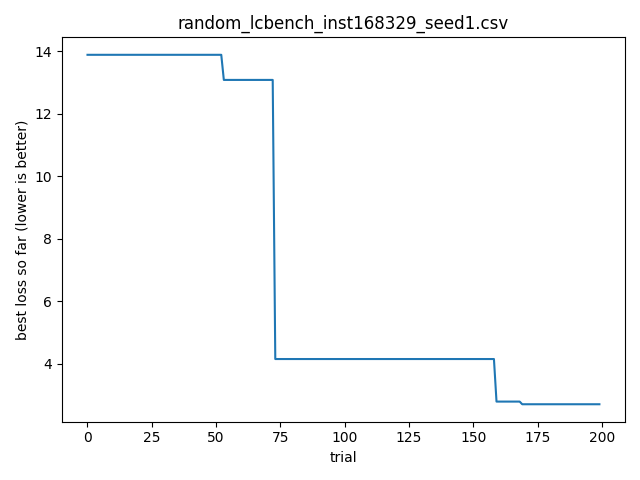

Values plotted in this chart, from the file beside it:
timestamp, optimizer, bench, instance, seed, trial_id, score, cfg_json, out_json
2026-04-05T17:11:00.020046, random, lcbench, 168329, 1, 0, 13.88, {"OpenML_task_id": "167181", "batch_size…, {"time": 13.884885787963867, "val_accura…
2026-04-05T17:11:00.022047, random, lcbench, 168329, 1, 1, 43.78, {"OpenML_task_id": "189905", "batch_size…, {"time": 43.776756286621094, "val_accura…
2026-04-05T17:11:00.023047, random, lcbench, 168329, 1, 2, 102.3, {"OpenML_task_id": "167104", "batch_size…, {"time": 102.32081604003906, "val_accura…
2026-04-05T17:11:00.024047, random, lcbench, 168329, 1, 3, 603.2, {"OpenML_task_id": "189908", "batch_size…, {"time": 603.1658325195312, "val_accurac…
2026-04-05T17:11:00.025047, random, lcbench, 168329, 1, 4, 359.1, {"OpenML_task_id": "126026", "batch_size…, {"time": 359.10980224609375, "val_accura…
2026-04-05T17:11:00.025047, random, lcbench, 168329, 1, 5, 235.5, {"OpenML_task_id": "189906", "batch_size…, {"time": 235.53179931640625, "val_accura…
2026-04-05T17:11:00.026050, random, lcbench, 168329, 1, 6, 115.3, {"OpenML_task_id": "167104", "batch_size…, {"time": 115.29497528076172, "val_accura…
2026-04-05T17:11:00.027047, random, lcbench, 168329, 1, 7, 81.63, {"OpenML_task_id": "168331", "batch_size…, {"time": 81.63245391845703, "val_accurac…
2026-04-05T17:11:00.029047, random, lcbench, 168329, 1, 8, 164.7, {"OpenML_task_id": "189866", "batch_size…, {"time": 164.7415008544922, "val_accurac…
2026-04-05T17:11:00.030047, random, lcbench, 168329, 1, 9, 164.5, {"OpenML_task_id": "189873", "batch_size…, {"time": 164.47933959960938, "val_accura…
2026-04-05T17:11:00.031047, random, lcbench, 168329, 1, 10, 123.7, {"OpenML_task_id": "168330", "batch_size…, {"time": 123.67574310302734, "val_accura…
2026-04-05T17:11:00.031047, random, lcbench, 168329, 1, 11, 376.7, {"OpenML_task_id": "168910", "batch_size…, {"time": 376.655029296875, "val_accuracy…
2026-04-05T17:11:00.032046, random, lcbench, 168329, 1, 12, 75.99, {"OpenML_task_id": "126026", "batch_size…, {"time": 75.9946060180664, "val_accuracy…
2026-04-05T17:11:00.033052, random, lcbench, 168329, 1, 13, 119.3, {"OpenML_task_id": "189873", "batch_size…, {"time": 119.29570770263672, "val_accura…
2026-04-05T17:11:00.034116, random, lcbench, 168329, 1, 14, 106.8, {"OpenML_task_id": "167181", "batch_size…, {"time": 106.75941467285156, "val_accura…
2026-04-05T17:11:00.035121, random, lcbench, 168329, 1, 15, 912.2, {"OpenML_task_id": "189873", "batch_size…, {"time": 912.2083740234375, "val_accurac…
2026-04-05T17:11:00.036121, random, lcbench, 168329, 1, 16, 52.01, {"OpenML_task_id": "189862", "batch_size…, {"time": 52.009708404541016, "val_accura…
2026-04-05T17:11:00.037121, random, lcbench, 168329, 1, 17, 212.8, {"OpenML_task_id": "189873", "batch_size…, {"time": 212.76426696777344, "val_accura…
2026-04-05T17:11:00.038121, random, lcbench, 168329, 1, 18, 36.9, {"OpenML_task_id": "167181", "batch_size…, {"time": 36.90480422973633, "val_accurac…
2026-04-05T17:11:00.039122, random, lcbench, 168329, 1, 19, 62.58, {"OpenML_task_id": "168335", "batch_size…, {"time": 62.583980560302734, "val_accura…
2026-04-05T17:11:00.040122, random, lcbench, 168329, 1, 20, 31.56, {"OpenML_task_id": "34539", "batch_size"…, {"time": 31.558406829833984, "val_accura…
2026-04-05T17:11:00.041122, random, lcbench, 168329, 1, 21, 94.47, {"OpenML_task_id": "189909", "batch_size…, {"time": 94.46576690673828, "val_accurac…
2026-04-05T17:11:00.043124, random, lcbench, 168329, 1, 22, 351, {"OpenML_task_id": "167200", "batch_size…, {"time": 351.005126953125, "val_accuracy…
2026-04-05T17:11:00.043124, random, lcbench, 168329, 1, 23, 26.18, {"OpenML_task_id": "167181", "batch_size…, {"time": 26.18132781982422, "val_accurac…
2026-04-05T17:11:00.044507, random, lcbench, 168329, 1, 24, 66.52, {"OpenML_task_id": "167161", "batch_size…, {"time": 66.52197265625, "val_accuracy":…
2026-04-05T17:11:00.045517, random, lcbench, 168329, 1, 25, 69.64, {"OpenML_task_id": "189866", "batch_size…, {"time": 69.6441879272461, "val_accuracy…
2026-04-05T17:11:00.047515, random, lcbench, 168329, 1, 26, 50.42, {"OpenML_task_id": "34539", "batch_size"…, {"time": 50.421409606933594, "val_accura…
2026-04-05T17:11:00.050515, random, lcbench, 168329, 1, 27, 19.88, {"OpenML_task_id": "168908", "batch_size…, {"time": 19.882503509521484, "val_accura…
2026-04-05T17:11:00.051514, random, lcbench, 168329, 1, 28, 402.6, {"OpenML_task_id": "34539", "batch_size"…, {"time": 402.6256408691406, "val_accurac…
2026-04-05T17:11:00.052516, random, lcbench, 168329, 1, 29, 182.8, {"OpenML_task_id": "34539", "batch_size"…, {"time": 182.7929229736328, "val_accurac…
2026-04-05T17:11:00.054514, random, lcbench, 168329, 1, 30, 89.82, {"OpenML_task_id": "167104", "batch_size…, {"time": 89.8179931640625, "val_accuracy…
2026-04-05T17:11:00.055514, random, lcbench, 168329, 1, 31, 41.28, {"OpenML_task_id": "189865", "batch_size…, {"time": 41.27507400512695, "val_accurac…
2026-04-05T17:11:00.056514, random, lcbench, 168329, 1, 32, 103.4, {"OpenML_task_id": "7593", "batch_size":…, {"time": 103.40711212158203, "val_accura…
2026-04-05T17:11:00.058515, random, lcbench, 168329, 1, 33, 80.87, {"OpenML_task_id": "167184", "batch_size…, {"time": 80.8710708618164, "val_accuracy…
2026-04-05T17:11:00.059512, random, lcbench, 168329, 1, 34, 148.6, {"OpenML_task_id": "167185", "batch_size…, {"time": 148.63815307617188, "val_accura…
2026-04-05T17:11:00.061516, random, lcbench, 168329, 1, 35, 299.8, {"OpenML_task_id": "167168", "batch_size…, {"time": 299.8294677734375, "val_accurac…
2026-04-05T17:11:00.062515, random, lcbench, 168329, 1, 36, 190.3, {"OpenML_task_id": "189908", "batch_size…, {"time": 190.34397888183594, "val_accura…
2026-04-05T17:11:00.063515, random, lcbench, 168329, 1, 37, 69.59, {"OpenML_task_id": "3945", "batch_size":…, {"time": 69.58980560302734, "val_accurac…
2026-04-05T17:11:00.064515, random, lcbench, 168329, 1, 38, 61.65, {"OpenML_task_id": "7593", "batch_size":…, {"time": 61.64550018310547, "val_accurac…
2026-04-05T17:11:00.065515, random, lcbench, 168329, 1, 39, 158.3, {"OpenML_task_id": "189908", "batch_size…, {"time": 158.30880737304688, "val_accura…
2026-04-05T17:11:00.067516, random, lcbench, 168329, 1, 40, 136, {"OpenML_task_id": "189866", "batch_size…, {"time": 136.02516174316406, "val_accura…
2026-04-05T17:11:00.069515, random, lcbench, 168329, 1, 41, 39.02, {"OpenML_task_id": "167181", "batch_size…, {"time": 39.023006439208984, "val_accura…
2026-04-05T17:11:00.069515, random, lcbench, 168329, 1, 42, 129.7, {"OpenML_task_id": "167168", "batch_size…, {"time": 129.7193603515625, "val_accurac…
2026-04-05T17:11:00.071516, random, lcbench, 168329, 1, 43, 63.78, {"OpenML_task_id": "126025", "batch_size…, {"time": 63.781829833984375, "val_accura…
2026-04-05T17:11:00.072515, random, lcbench, 168329, 1, 44, 51.46, {"OpenML_task_id": "34539", "batch_size"…, {"time": 51.4616813659668, "val_accuracy…
2026-04-05T17:11:00.074515, random, lcbench, 168329, 1, 45, 190.2, {"OpenML_task_id": "189873", "batch_size…, {"time": 190.24496459960938, "val_accura…
2026-04-05T17:11:00.075515, random, lcbench, 168329, 1, 46, 60.39, {"OpenML_task_id": "167161", "batch_size…, {"time": 60.386295318603516, "val_accura…
2026-04-05T17:11:00.076018, random, lcbench, 168329, 1, 47, 84.89, {"OpenML_task_id": "168910", "batch_size…, {"time": 84.88993835449219, "val_accurac…
2026-04-05T17:11:00.077023, random, lcbench, 168329, 1, 48, 32.46, {"OpenML_task_id": "167181", "batch_size…, {"time": 32.45783996582031, "val_accurac…
2026-04-05T17:11:00.078023, random, lcbench, 168329, 1, 49, 25.73, {"OpenML_task_id": "189909", "batch_size…, {"time": 25.726730346679688, "val_accura…
2026-04-05T17:11:00.079022, random, lcbench, 168329, 1, 50, 109.1, {"OpenML_task_id": "167181", "batch_size…, {"time": 109.12722778320312, "val_accura…
2026-04-05T17:11:00.080022, random, lcbench, 168329, 1, 51, 78.62, {"OpenML_task_id": "7593", "batch_size":…, {"time": 78.61900329589844, "val_accurac…
2026-04-05T17:11:00.081022, random, lcbench, 168329, 1, 52, 292.3, {"OpenML_task_id": "126029", "batch_size…, {"time": 292.3049011230469, "val_accurac…
2026-04-05T17:11:00.082022, random, lcbench, 168329, 1, 53, 13.08, {"OpenML_task_id": "126026", "batch_size…, {"time": 13.081670761108398, "val_accura…
2026-04-05T17:11:00.082022, random, lcbench, 168329, 1, 54, 130.5, {"OpenML_task_id": "168335", "batch_size…, {"time": 130.49609375, "val_accuracy": 1…
2026-04-05T17:11:00.083026, random, lcbench, 168329, 1, 55, 151, {"OpenML_task_id": "189873", "batch_size…, {"time": 151.02548217773438, "val_accura…
2026-04-05T17:11:00.084284, random, lcbench, 168329, 1, 56, 141.5, {"OpenML_task_id": "167181", "batch_size…, {"time": 141.4984588623047, "val_accurac…
2026-04-05T17:11:00.085317, random, lcbench, 168329, 1, 57, 71.72, {"OpenML_task_id": "167201", "batch_size…, {"time": 71.71916198730469, "val_accurac…
2026-04-05T17:11:00.086314, random, lcbench, 168329, 1, 58, 93.85, {"OpenML_task_id": "167161", "batch_size…, {"time": 93.84941101074219, "val_accurac…
2026-04-05T17:11:00.087317, random, lcbench, 168329, 1, 59, 81.94, {"OpenML_task_id": "189873", "batch_size…, {"time": 81.94062805175781, "val_accurac…
... 140 more rows
